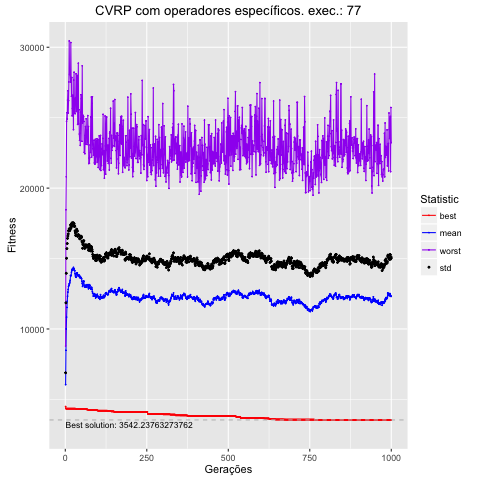

Data behind this chart, as committed beside it:
, Total, Media, DesvPad, Minimo, Maximo
1, 6047828, 6048, 841.9, 4490, 8793
2, 8486592, 8487, 3371, 4344, 18460
3, 10005711, 10006, 3948, 4344, 20805
4, 10839393, 10839, 4179, 4344, 24748
5, 11532927, 11533, 4172, 4344, 25353
6, 11970745, 11971, 4094, 4344, 24911
7, 12325666, 12326, 4107, 4344, 26256
8, 12618992, 12619, 3983, 4344, 26910
9, 12808575, 12809, 3941, 4344, 25332
10, 13026701, 13027, 3940, 4344, 26210
11, 13097876, 13098, 3904, 4344, 27536
12, 13204687, 13205, 3908, 4344, 30448
13, 13212230, 13212, 3758, 4344, 28089
14, 13326914, 13327, 3684, 4344, 28055
15, 13453953, 13454, 3626, 4344, 28060
16, 13795715, 13796, 3585, 4344, 27530
17, 13764518, 13765, 3471, 4344, 30334
18, 13809997, 13810, 3375, 4344, 27783
19, 14035217, 14035, 3412, 4344, 26518
20, 14143776, 14144, 3339, 4344, 27855
21, 14216520, 14217, 3317, 4344, 25131
22, 14271835, 14272, 3251, 4344, 25656
23, 14176025, 14176, 3169, 4344, 26589
24, 14271834, 14272, 3159, 4344, 26578
25, 14372575, 14373, 3165, 4344, 24150
26, 14256313, 14256, 3205, 4344, 27665
27, 14279641, 14280, 3186, 4344, 28228
28, 14160528, 14161, 3102, 4344, 25318
29, 14137703, 14138, 3160, 4344, 25318
30, 13917036, 13917, 3050, 4344, 25280
31, 13764525, 13765, 3049, 4344, 26403
32, 13731964, 13732, 2923, 4335, 26419
33, 13666719, 13667, 2955, 4335, 28110
34, 13917311, 13917, 2985, 4335, 25443
35, 13985595, 13986, 3102, 4335, 25690
36, 13962391, 13962, 3045, 4335, 27993
37, 13965419, 13965, 2982, 4335, 27993
38, 13785326, 13785, 2791, 4335, 24523
39, 13837897, 13838, 2845, 4335, 26042
40, 13789013, 13789, 2898, 4335, 28868
41, 13757765, 13758, 2925, 4335, 24557
42, 13783145, 13783, 2831, 4335, 25560
43, 13818319, 13818, 2809, 4335, 23842
44, 13645121, 13645, 2754, 4335, 23397
45, 13679284, 13679, 2848, 4335, 23895
46, 13732097, 13732, 2809, 4335, 23036
47, 13632810, 13633, 2842, 4335, 25386
48, 13667137, 13667, 2927, 4335, 26630
49, 13589560, 13590, 2985, 4335, 26343
50, 13573797, 13574, 2925, 4335, 24773
51, 13392321, 13392, 2853, 4335, 23324
52, 13233129, 13233, 2917, 4335, 28684
53, 13023006, 13023, 2707, 4335, 24612
54, 13196497, 13196, 2790, 4335, 25158
55, 13273008, 13273, 2819, 4335, 25158
56, 13422975, 13423, 2843, 4335, 25070
57, 13373797, 13374, 2886, 4335, 24730
58, 13101981, 13102, 2801, 4335, 22541
59, 12992391, 12992, 2733, 4335, 23142
60, 13077120, 13077, 2791, 4335, 22441
... 940 more rows
